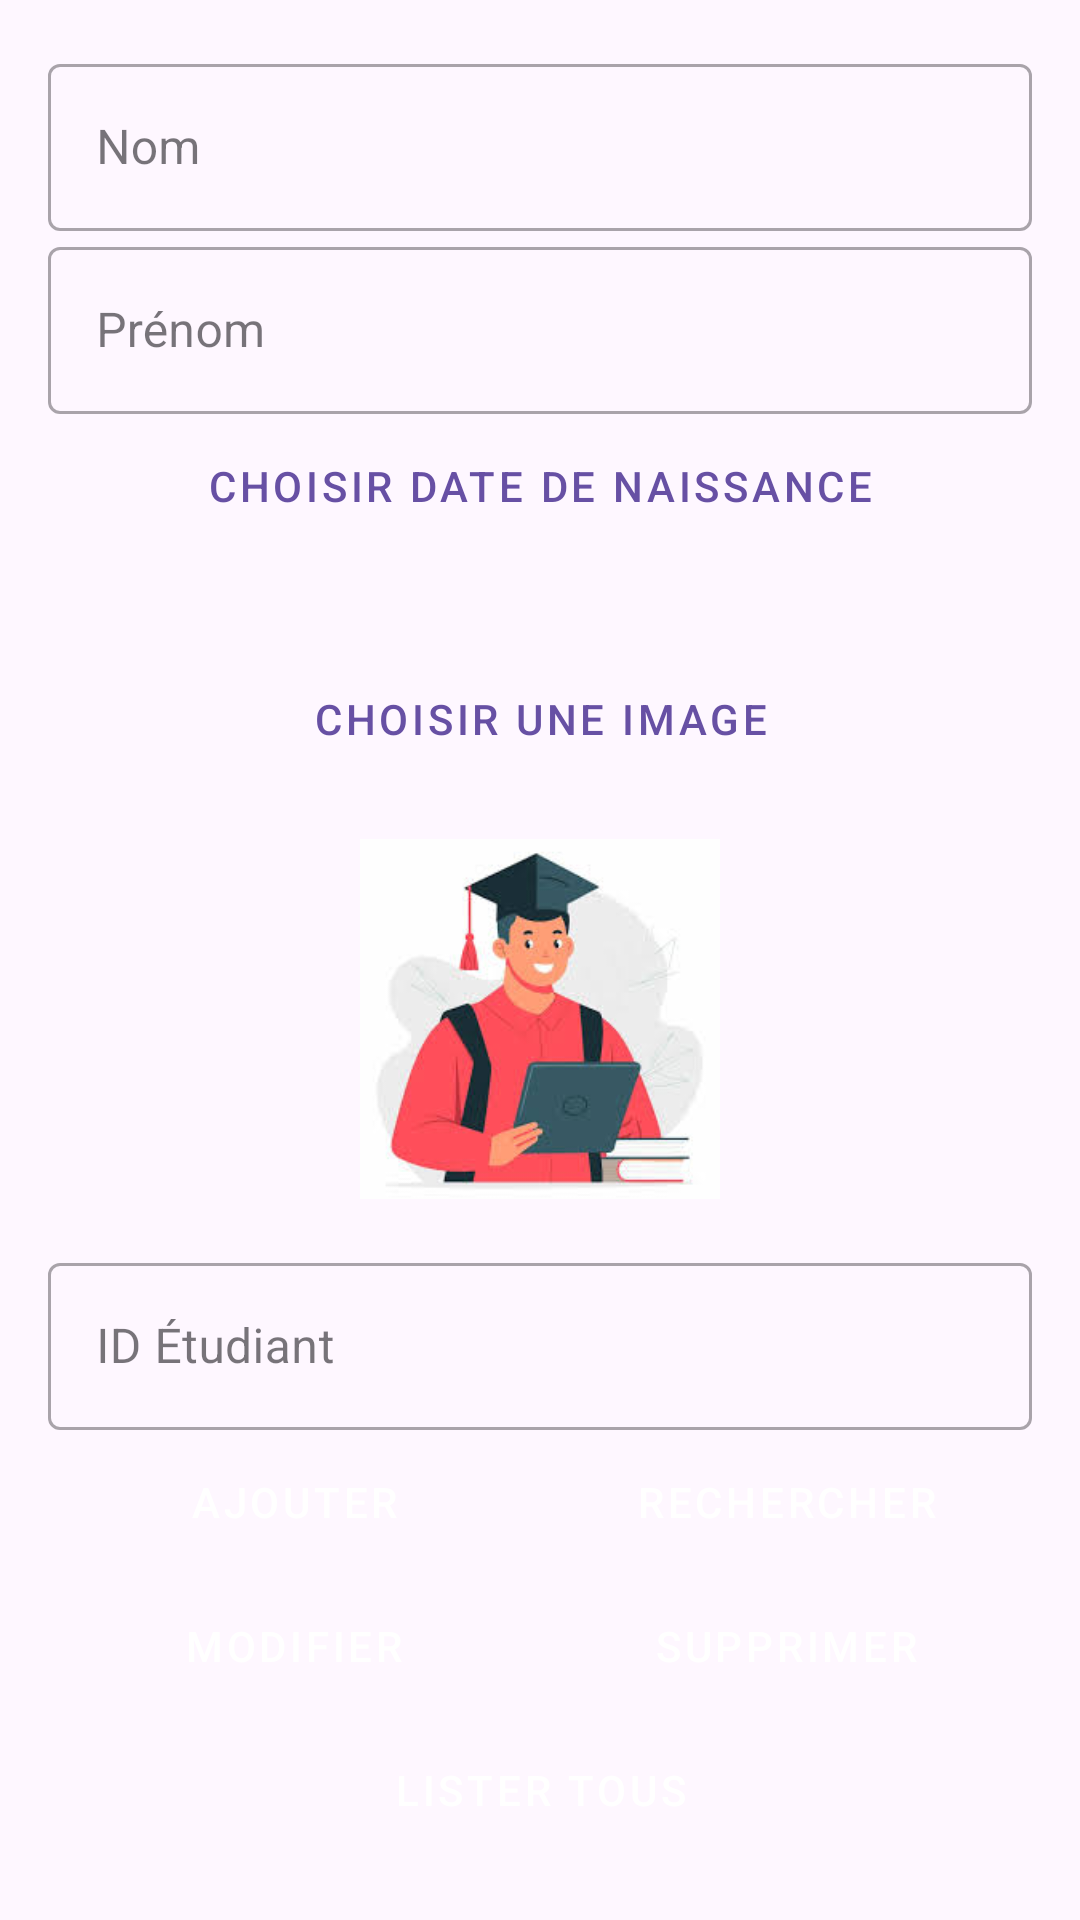

Reconstruct the res/layout file that produces this screen, plus the resources it refers to.
<!-- AndroidManifest.xml: application theme Theme.GestionEtudiant -->
<!-- res/layout/activity_main.xml -->
<?xml version="1.0" encoding="utf-8"?>
<ScrollView
    xmlns:android="http://schemas.android.com/apk/res/android"
    xmlns:app="http://schemas.android.com/apk/res-auto"
    android:layout_width="match_parent"
    android:layout_height="match_parent"
    android:fillViewport="true">

    <LinearLayout
        android:layout_width="match_parent"
        android:layout_height="wrap_content"
        android:orientation="vertical"
        android:padding="16dp">

        <com.google.android.material.textfield.TextInputLayout
            android:layout_width="match_parent"
            android:layout_height="wrap_content"
            android:hint="@string/nom"
            style="@style/Widget.MaterialComponents.TextInputLayout.OutlinedBox">

            <com.google.android.material.textfield.TextInputEditText
                android:id="@+id/etNom"
                android:layout_width="match_parent"
                android:layout_height="wrap_content"
                android:inputType="textPersonName"/>
        </com.google.android.material.textfield.TextInputLayout>

        <com.google.android.material.textfield.TextInputLayout
            android:layout_width="match_parent"
            android:layout_height="wrap_content"
            android:hint="@string/prenom"
            style="@style/Widget.MaterialComponents.TextInputLayout.OutlinedBox">

            <com.google.android.material.textfield.TextInputEditText
                android:id="@+id/etPrenom"
                android:layout_width="match_parent"
                android:layout_height="wrap_content"
                android:inputType="textPersonName"/>
        </com.google.android.material.textfield.TextInputLayout>

        <Button
            android:id="@+id/btnDateNaissance"
            android:layout_width="match_parent"
            android:layout_height="wrap_content"
            android:text="@string/choose_birth_date"
            style="@style/Widget.MaterialComponents.Button.OutlinedButton"/>

        <TextView
            android:id="@+id/tvDateNaissance"
            android:layout_width="match_parent"
            android:layout_height="wrap_content"
            android:layout_marginTop="8dp"
            android:textSize="16sp"/>

        <Button
            android:id="@+id/btnChoisirImage"
            android:layout_width="match_parent"
            android:layout_height="wrap_content"
            android:text="@string/choose_image"
            style="@style/Widget.MaterialComponents.Button.OutlinedButton"/>

        <ImageView
            android:id="@+id/imgEtudiant"
            android:layout_width="120dp"
            android:layout_height="120dp"
            android:layout_gravity="center"
            android:layout_marginVertical="16dp"
            android:contentDescription="@string/student_image"
            android:scaleType="centerCrop"
            android:src="@drawable/default_profile"/>

        <com.google.android.material.textfield.TextInputLayout
            android:layout_width="match_parent"
            android:layout_height="wrap_content"
            android:hint="@string/student_id"
            style="@style/Widget.MaterialComponents.TextInputLayout.OutlinedBox">

            <com.google.android.material.textfield.TextInputEditText
                android:id="@+id/etId"
                android:layout_width="match_parent"
                android:layout_height="wrap_content"
                android:inputType="number"/>
        </com.google.android.material.textfield.TextInputLayout>

        <GridLayout
            android:layout_width="match_parent"
            android:layout_height="wrap_content"
            android:columnCount="2"
            android:rowCount="3">

            <Button
                android:id="@+id/btnAjouter"
                android:layout_width="0dp"
                android:layout_height="wrap_content"
                android:layout_columnWeight="1"
                android:text="@string/add"
                style="@style/Widget.MaterialComponents.Button"/>

            <Button
                android:id="@+id/btnRechercher"
                android:layout_width="0dp"
                android:layout_height="wrap_content"
                android:layout_columnWeight="1"
                android:text="@string/search"
                style="@style/Widget.MaterialComponents.Button"/>

            <Button
                android:id="@+id/btnModifier"
                android:layout_width="0dp"
                android:layout_height="wrap_content"
                android:layout_columnWeight="1"
                android:text="@string/update"
                style="@style/Widget.MaterialComponents.Button"/>

            <Button
                android:id="@+id/btnSupprimer"
                android:layout_width="0dp"
                android:layout_height="wrap_content"
                android:layout_columnWeight="1"
                android:text="@string/delete"
                style="@style/Widget.MaterialComponents.Button"/>

            <Button
                android:id="@+id/btnLister"
                android:layout_width="0dp"
                android:layout_height="wrap_content"
                android:layout_columnSpan="2"
                android:layout_columnWeight="1"
                android:text="@string/list_all"
                style="@style/Widget.MaterialComponents.Button"/>
        </GridLayout>
    </LinearLayout>
</ScrollView>
<!-- resources referenced by this layout -->
<resources>
  <!-- drawable default_profile: jpeg bitmap (drawable, 7972 bytes) -->
  <string name="add">Ajouter</string>
  <string name="choose_birth_date">Choisir date de naissance</string>
  <string name="choose_image">Choisir une image</string>
  <string name="delete">Supprimer</string>
  <string name="list_all">Lister tous</string>
  <string name="nom">Nom</string>
  <string name="prenom">Prénom</string>
  <string name="search">Rechercher</string>
  <string name="student_id">ID Étudiant</string>
  <string name="student_image">Photo de l\'étudiant</string>
  <string name="update">Modifier</string>
  <style name="Theme.GestionEtudiant" parent="Base.Theme.GestionEtudiant" />
  <style name="Base.Theme.GestionEtudiant" parent="Theme.Material3.DayNight.NoActionBar">
          
          
      </style>
</resources>
